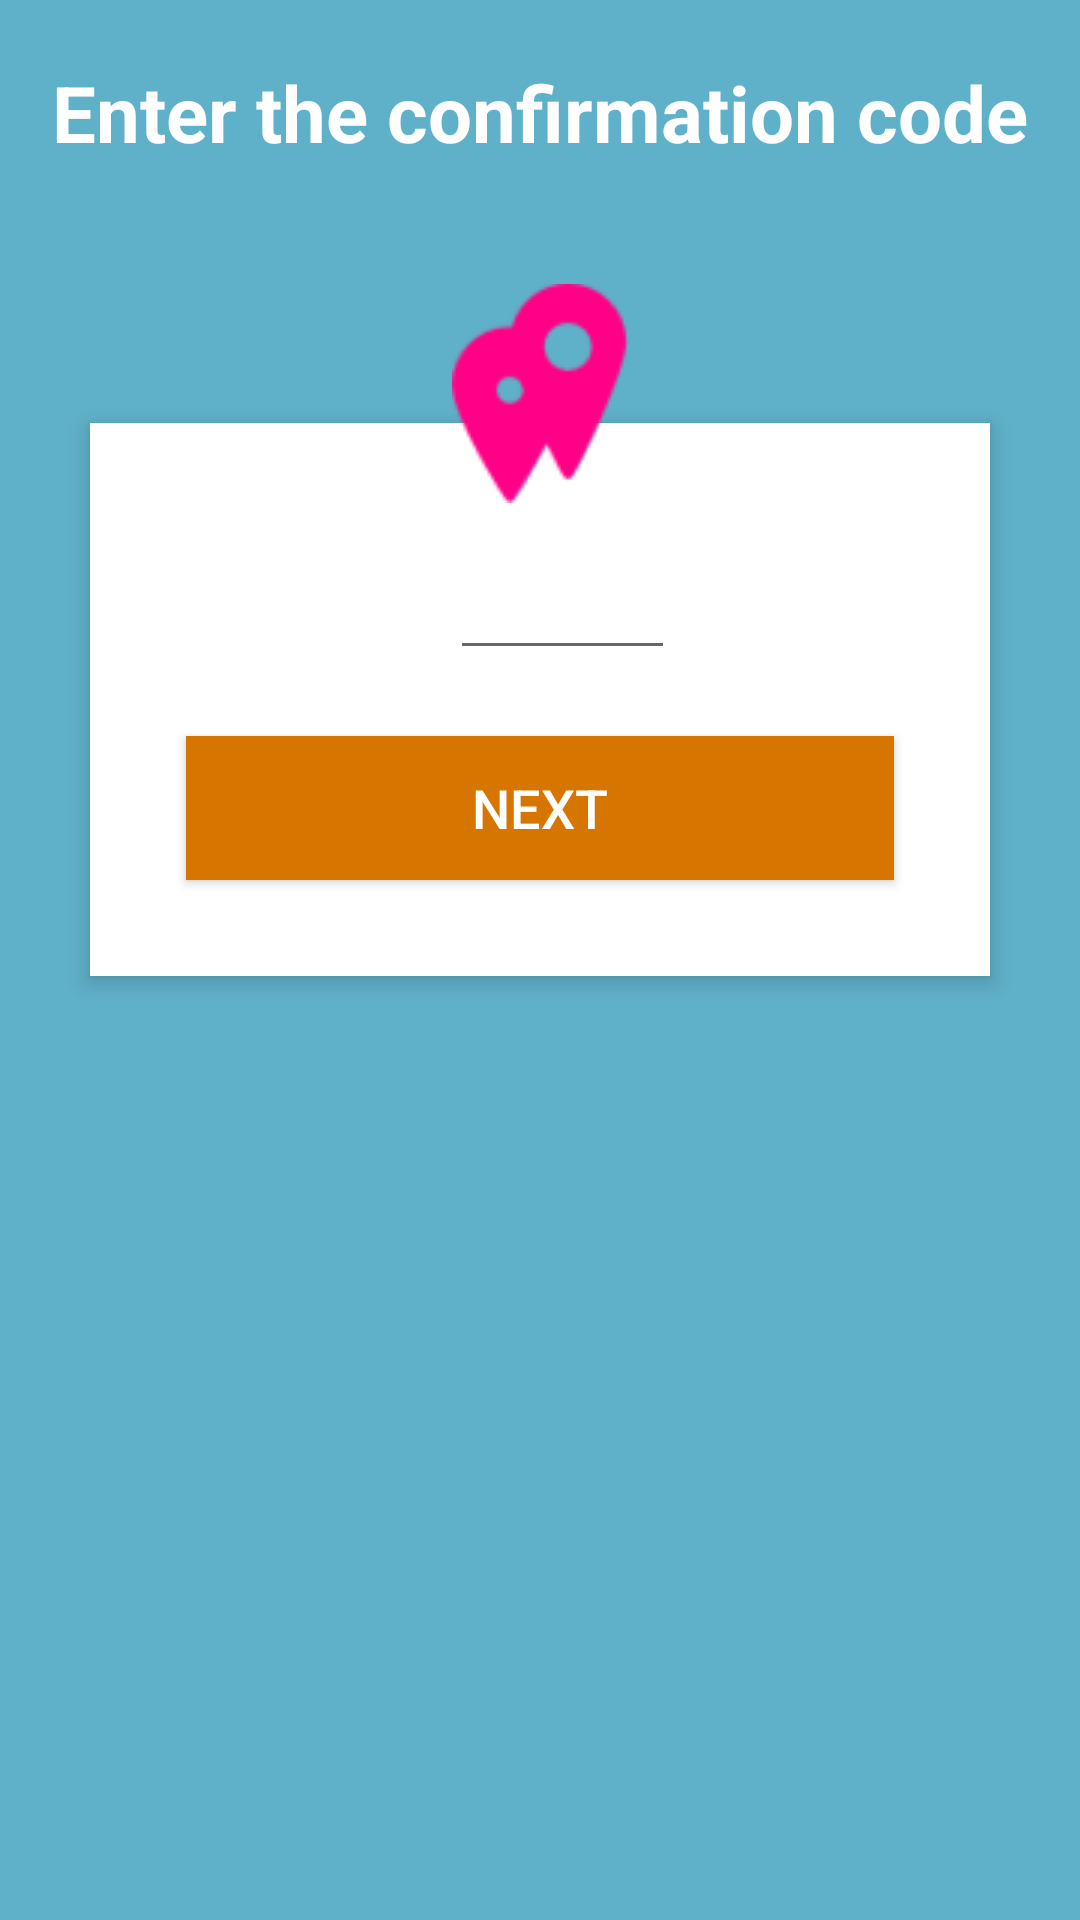

Android layout source for this screen:
<!-- AndroidManifest.xml: application theme AppTheme -->
<!-- res/layout/activity_code_sender.xml -->
<?xml version="1.0" encoding="utf-8"?>
<RelativeLayout xmlns:android="http://schemas.android.com/apk/res/android"
    android:layout_width="match_parent"
    android:layout_height="match_parent"
    android:background="#5fb0c9"
    android:orientation="vertical"
    android:scrollbarAlwaysDrawVerticalTrack="true"
    android:id="@+id/design_code_form">

    <TextView
        android:id="@+id/code_title"
        android:layout_width="fill_parent"
        android:layout_height="wrap_content"
        android:layout_marginBottom="16dp"
        android:layout_marginTop="20dp"
        android:gravity="center_horizontal"
        android:text="Enter the confirmation code"
        android:textColor="#fff"
        android:textSize="26sp"
        android:textStyle="bold" />

    <RelativeLayout
        android:layout_width="fill_parent"
        android:layout_height="wrap_content"
        android:layout_below="@+id/code_title"
        android:layout_marginLeft="30dp"
        android:layout_marginRight="30dp"
        android:layout_marginTop="70dp"
        android:background="#fff"
        android:elevation="4dp"
        android:orientation="vertical"
        android:padding="10dp">

        <LinearLayout
            android:layout_width="fill_parent"
            android:layout_height="wrap_content"
            android:orientation="vertical"
            android:paddingTop="20dp">

            <android.support.design.widget.TextInputLayout
                android:layout_width="match_parent"
                android:layout_height="wrap_content">

                <EditText
                    android:layout_width="75dp"
                    android:layout_height="wrap_content"
                    android:layout_marginTop="30dp"
                    android:singleLine="true"
                    android:drawableTint="#FF4081"
                    android:layout_marginLeft="110dp"
                    android:inputType="number"
                    android:textAlignment="center" />
            </android.support.design.widget.TextInputLayout>

            <Button
                android:layout_width="fill_parent"
                android:layout_height="wrap_content"
                android:layout_margin="22dp"
                android:background="#d67601"
                android:text="NEXT"
                android:textAllCaps="false"
                android:textColor="#fff"
                android:textSize="18sp"
                android:id="@+id/btn_code_next" />

        </LinearLayout>
    </RelativeLayout>

    <ImageButton
        android:id="@+id/user_code_photo"
        android:layout_width="100dp"
        android:layout_height="100dp"
        android:layout_below="@+id/code_title"
        android:layout_centerHorizontal="true"
        android:layout_marginTop="10dp"
        android:background="@drawable/user_profile_image_background"
        android:elevation="4dp"
        android:src="@drawable/login" />
</RelativeLayout>
<!-- resources referenced by this layout -->
<resources>
  <!-- drawable login: png bitmap (drawable, 1945 bytes) -->
  <style name="AppTheme" parent="Theme.AppCompat.Light.DarkActionBar">
          
          <item name="colorPrimary">@color/colorPrimary</item>
          <item name="colorPrimaryDark">@color/colorPrimaryDark</item>
          <item name="colorAccent">@color/colorAccent</item>
  
          <item name="windowActionBar">false</item>
          <item name="windowNoTitle">true</item>
      </style>
  <color name="colorPrimary">#3F51B5</color>
  <color name="colorPrimaryDark">#303F9F</color>
  <color name="colorAccent">#ff4081</color>
</resources>
